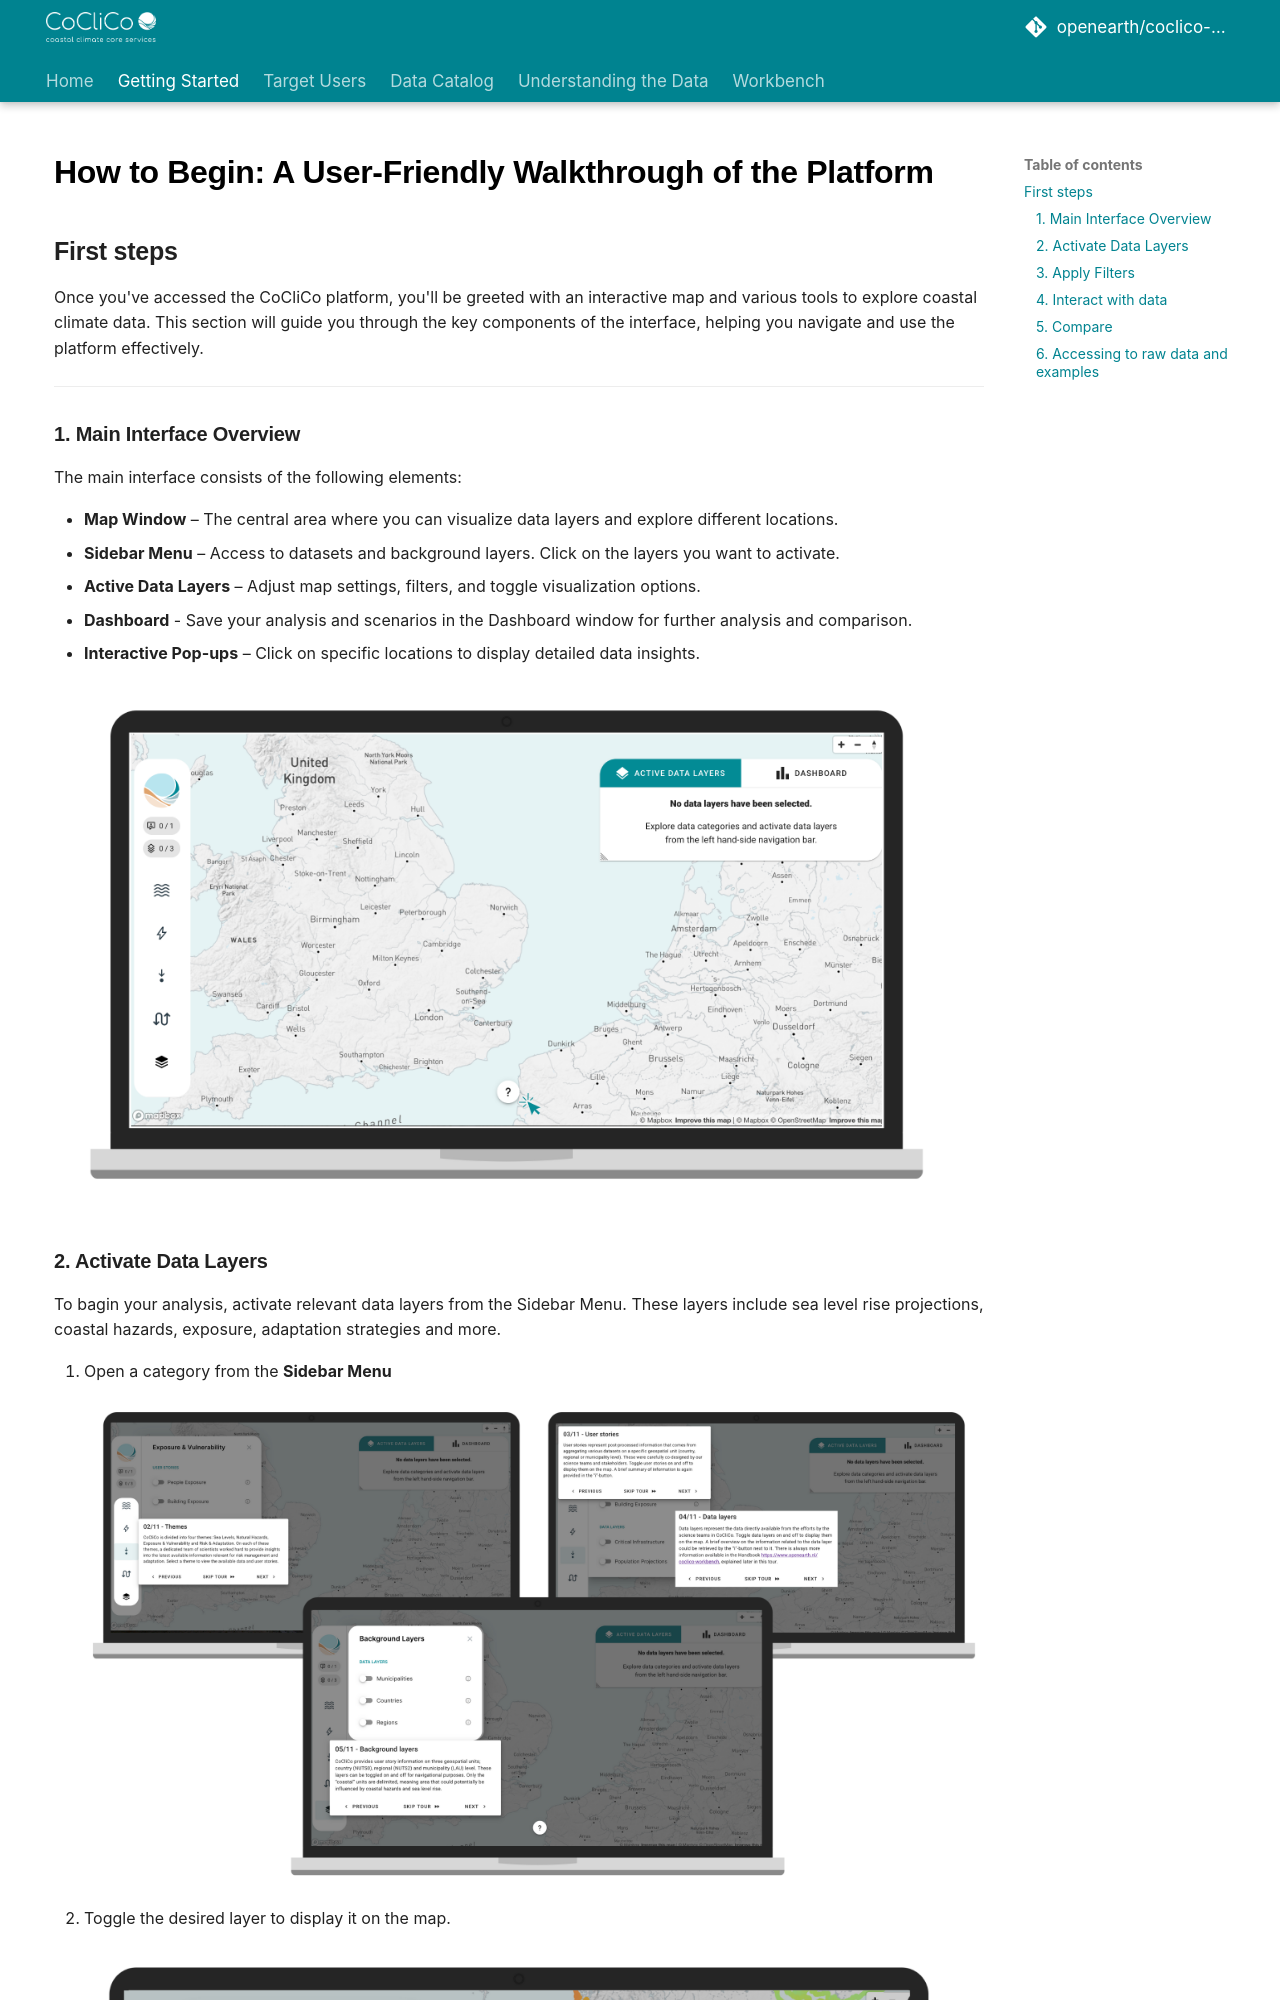

repository: openearth/coclico-workbench · page: getting_started/index.html · generator: mkdocs

# **How to Begin: A User-Friendly Walkthrough of the Platform**

## **First steps**

Once you've accessed the CoCliCo platform, you'll be greeted with an interactive map and various tools to explore coastal climate data. This section will guide you through the key components of the interface, helping you navigate and use the platform effectively.

---

### **1. Main Interface Overview**

The main interface consists of the following elements:

- **Map Window** – The central area where you can visualize data layers and explore different locations.
- **Sidebar Menu** – Access to datasets and background layers. Click on the layers you want to activate.
- **Active Data Layers** – Adjust map settings, filters, and toggle visualization options.
- **Dashboard** - Save your analysis and scenarios in the Dashboard window for further analysis and comparison.
- **Interactive Pop-ups** – Click on specific locations to display detailed data insights.

**![Upload an image of the main interface here](assets/Tool/gs1.png)**
